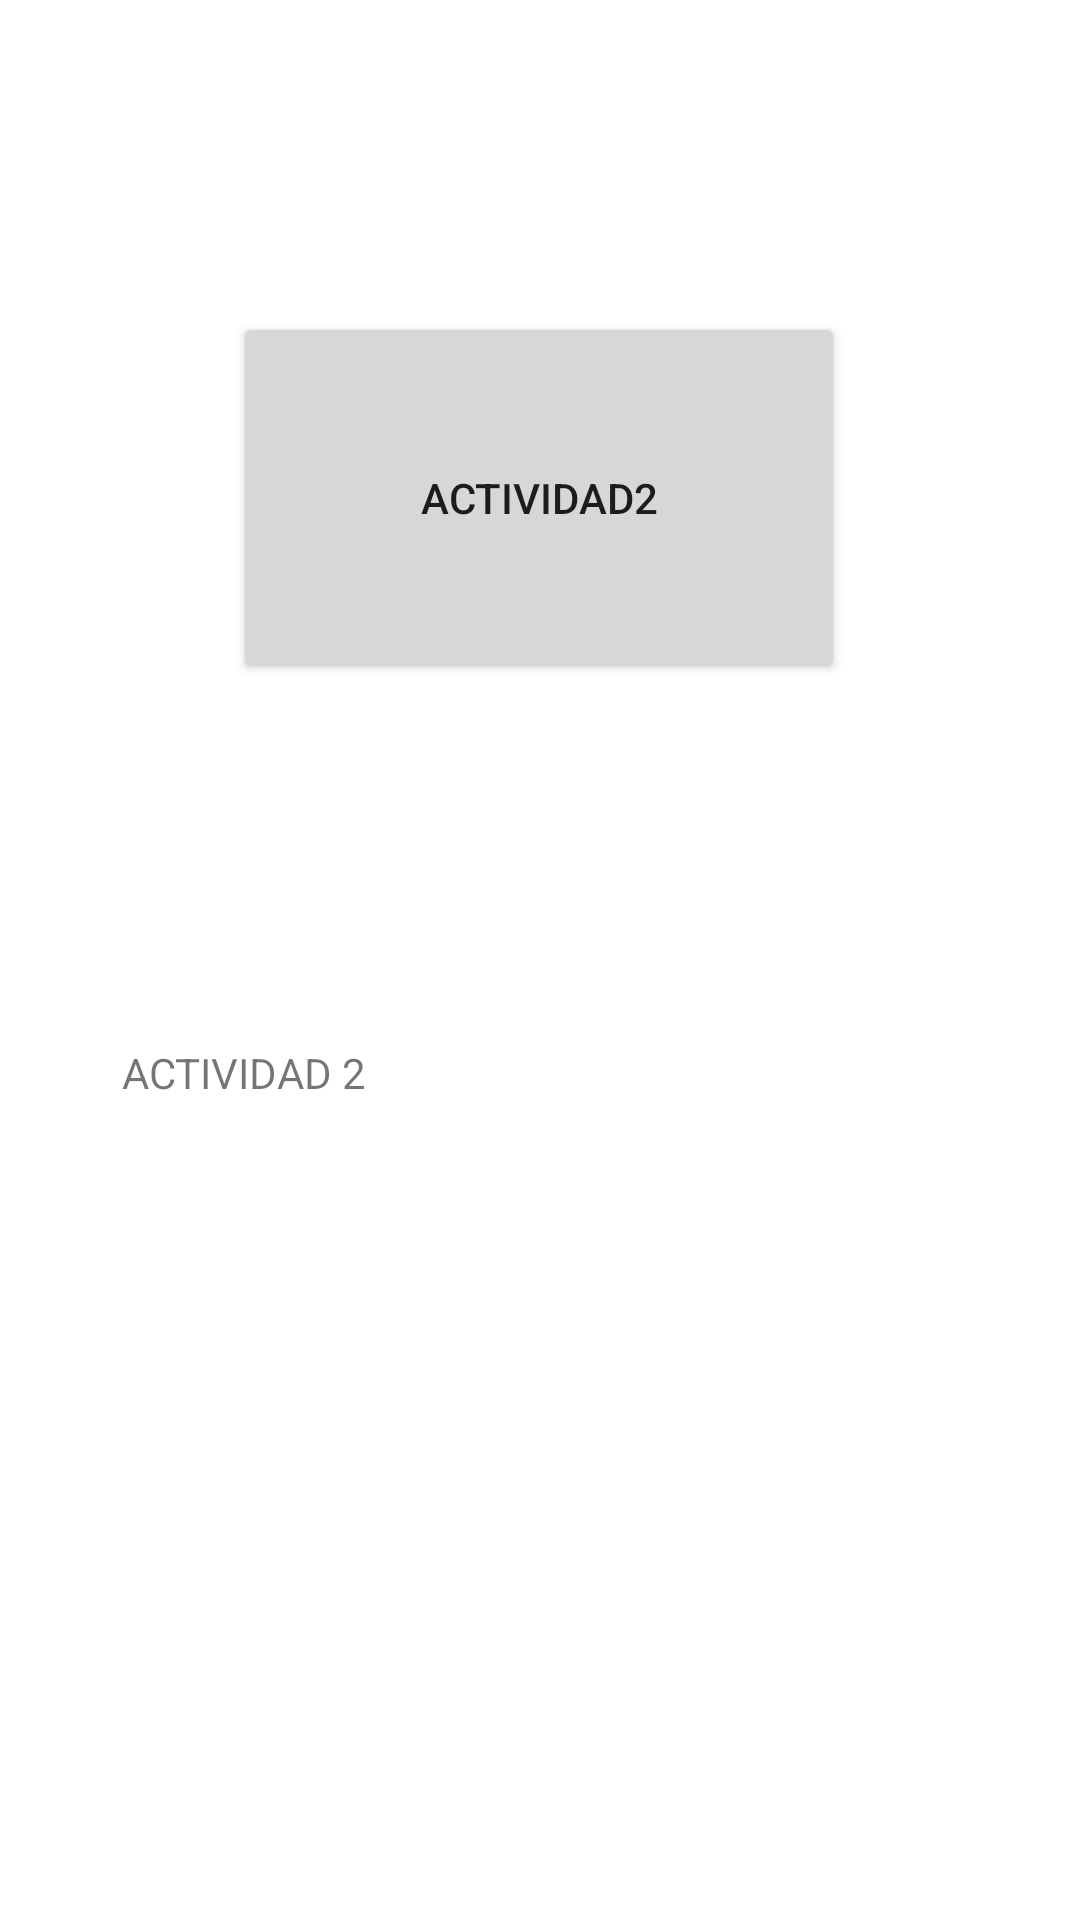

Layout XML and referenced resources for this Android screen:
<!-- AndroidManifest.xml: application theme Theme.Clase18Modulo4 -->
<!-- res/layout/activity_main2.xml -->
<?xml version="1.0" encoding="utf-8"?>
<androidx.constraintlayout.widget.ConstraintLayout xmlns:android="http://schemas.android.com/apk/res/android"
    xmlns:app="http://schemas.android.com/apk/res-auto"
    xmlns:tools="http://schemas.android.com/tools"
    android:layout_width="match_parent"
    android:layout_height="match_parent"
    tools:context=".MainActivity2">

    <Button
        android:id="@+id/button2"
        android:layout_width="204dp"
        android:layout_height="124dp"
        android:layout_marginTop="104dp"
        android:text="actividad2"
        app:layout_constraintEnd_toEndOf="parent"
        app:layout_constraintHorizontal_bias="0.497"
        app:layout_constraintStart_toStartOf="parent"
        app:layout_constraintTop_toTopOf="parent" />

    <TextView
        android:id="@+id/textView2"
        android:layout_width="279dp"
        android:layout_height="75dp"
        android:layout_marginTop="120dp"
        android:autoSizeMaxTextSize="@dimen/cardview_default_elevation"
        android:text="ACTIVIDAD 2"
        app:layout_constraintEnd_toEndOf="parent"
        app:layout_constraintStart_toStartOf="parent"
        app:layout_constraintTop_toBottomOf="@+id/button2" />
</androidx.constraintlayout.widget.ConstraintLayout>
<!-- resources referenced by this layout -->
<resources>
  <style name="Theme.Clase18Modulo4" parent="Theme.MaterialComponents.DayNight.DarkActionBar">
          
          <item name="colorPrimary">@color/purple_500</item>
          <item name="colorPrimaryVariant">@color/purple_700</item>
          <item name="colorOnPrimary">@color/white</item>
          
          <item name="colorSecondary">@color/teal_200</item>
          <item name="colorSecondaryVariant">@color/teal_700</item>
          <item name="colorOnSecondary">@color/black</item>
          
          <item name="android:statusBarColor" tools:targetApi="l">?attr/colorPrimaryVariant</item>
          
      </style>
  <!-- not gathered from this repository: default colours our renderer supplied (Android Studio template values) -->
  <color name="purple_500">#FF6200EE</color>
  <color name="purple_700">#FF3700B3</color>
  <color name="teal_200">#FF03DAC5</color>
  <color name="teal_700">#FF018786</color>
  <color name="black">#FF000000</color>
  <color name="white">#FFFFFFFF</color>
</resources>
